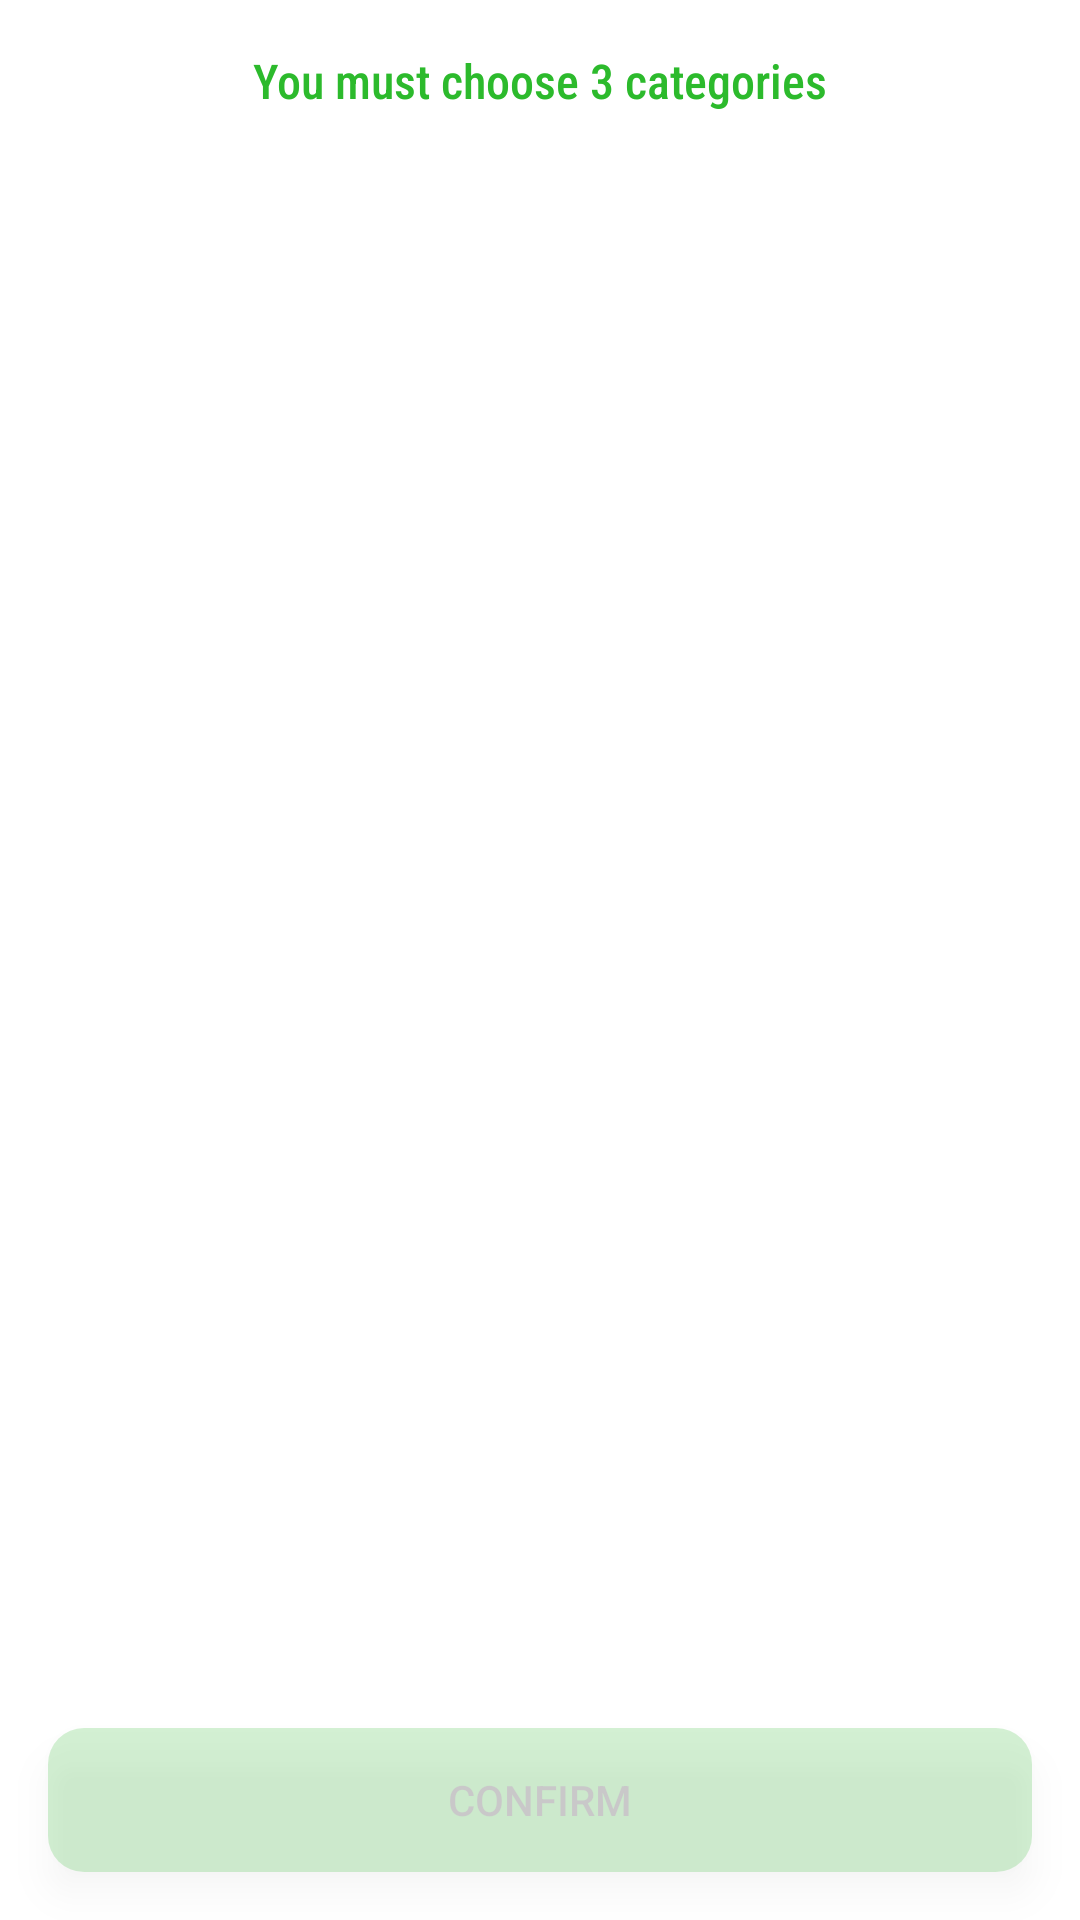

Reconstruct the res/layout file that produces this screen, plus the resources it refers to.
<!-- AndroidManifest.xml: application theme Theme.NewsApp -->
<!-- res/layout/fragment_category.xml -->
<?xml version="1.0" encoding="utf-8"?>
<androidx.constraintlayout.widget.ConstraintLayout xmlns:android="http://schemas.android.com/apk/res/android"
    xmlns:app="http://schemas.android.com/apk/res-auto"
    android:layout_width="match_parent"
    android:layout_height="match_parent"
    android:background="@color/white"
    android:orientation="vertical">

    <TextView
        android:id="@+id/hint_tv"
        app:layout_constraintTop_toTopOf="parent"
        android:layout_width="match_parent"
        android:layout_height="wrap_content"
        android:layout_marginTop="16dp"
        android:textSize="16sp"
        android:fontFamily="sans-serif-condensed-medium"
        android:textColor="@color/green_light"
        android:text="@string/you_must_choose_3_categories"
        android:gravity="center" />

    <androidx.recyclerview.widget.RecyclerView
        android:id="@+id/recycler"
        android:layout_width="match_parent"
        android:layout_height="0dp"
        android:layout_marginTop="16dp"
        app:layout_constraintBottom_toTopOf="@id/confirm_btn"
        app:layout_constraintTop_toBottomOf="@id/hint_tv" />

    <Button
        android:id="@+id/confirm_btn"
        android:layout_width="match_parent"
        android:layout_height="48dp"
        android:layout_marginHorizontal="16dp"
        android:layout_marginBottom="16dp"
        android:alpha="0.2"
        android:background="@drawable/button"
        android:text="@string/confirm"
        android:translationZ="5dp"
        app:backgroundTint="@color/green_light"
        app:layout_constraintBottom_toBottomOf="parent" />
</androidx.constraintlayout.widget.ConstraintLayout>
<!-- resources referenced by this layout -->
<resources>
  <color name="green_light">#2CBA2C</color>
  <color name="white">#FFFFFFFF</color>
  <!-- drawable button (drawable) -->
  <?xml version="1.0" encoding="utf-8"?>
  <selector xmlns:android="http://schemas.android.com/apk/res/android">
      <item>
          <shape android:shape="rectangle">
              <solid android:color="@color/green_light" />
              <corners android:radius="12dp" />
          </shape>
      </item>
  </selector>
  <string name="confirm">Confirm</string>
  
      //categories
  <string name="you_must_choose_3_categories">You must choose 3 categories</string>
  
      //headlines
  <style name="Theme.NewsApp" parent="Base.Theme.NewsApp" />
  <style name="Base.Theme.NewsApp" parent="Theme.Material3.DayNight.NoActionBar">
          <item name="android:statusBarColor">@color/green</item>
          
          
      </style>
  <color name="green">#035E03</color>
</resources>
